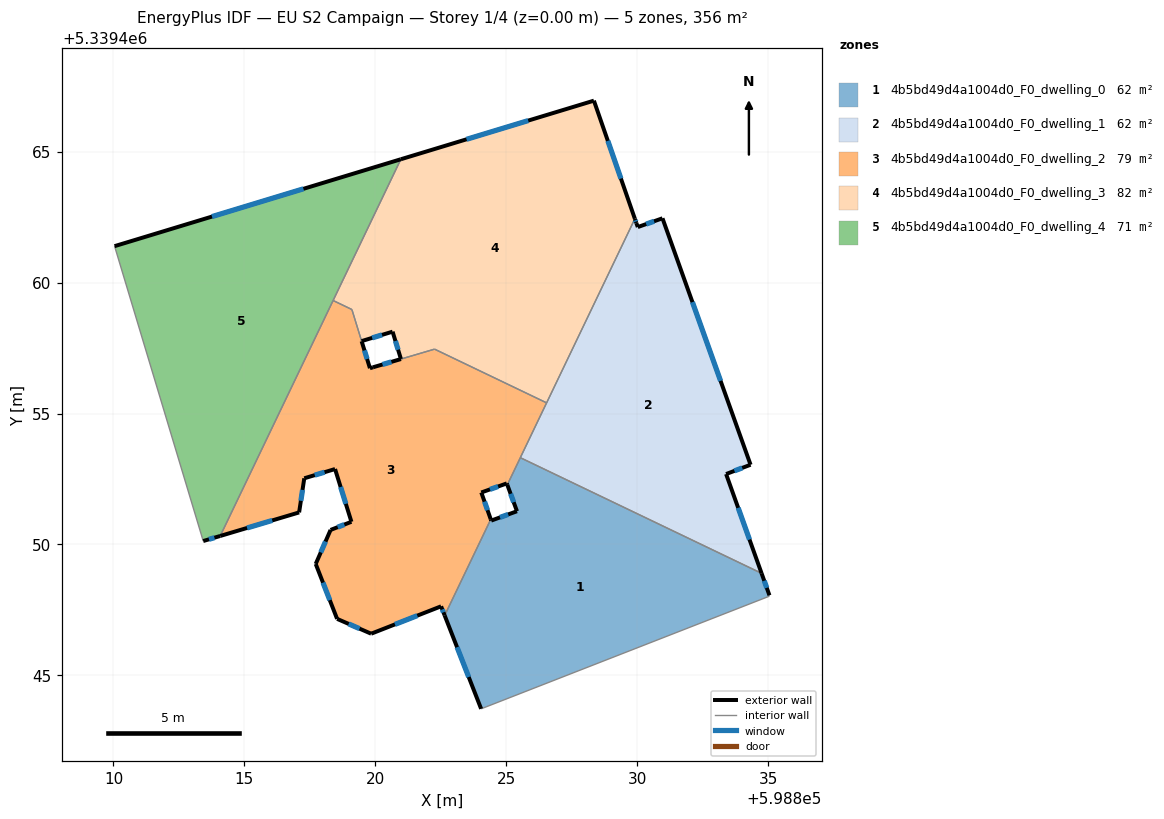
=== STOREY PLAN SPEC (per zone: floor XY polygon, exterior-wall plan segments, windows/doors) ===
zone 1: 4b5bd49d4a1004d0_F0_dwelling_0  (61.7 m²)
  floor: (598834.74, 5339448.90) (598835.05, 5339448.06) (598835.03, 5339448.02) (598824.26, 5339443.81) (598824.04, 5339443.73) (598822.65, 5339447.29) (598824.41, 5339450.96) (598824.42, 5339450.91) (598825.41, 5339451.27) (598825.04, 5339452.28) (598825.53, 5339453.31)
  exterior wall: (598825.41, 5339451.27) – (598824.42, 5339450.91)  [1.0 m]
    window: (598825.07, 5339451.15) – (598824.76, 5339451.03)  [0.3 m²]
  exterior wall: (598825.04, 5339452.28) – (598825.41, 5339451.27)  [1.1 m]
    window: (598825.16, 5339451.93) – (598825.28, 5339451.61)  [0.3 m²]
  exterior wall: (598835.05, 5339448.06) – (598834.74, 5339448.90)  [0.9 m]
    window: (598834.94, 5339448.34) – (598834.85, 5339448.61)  [0.3 m²]
  exterior wall: (598822.65, 5339447.29) – (598824.04, 5339443.73)  [3.8 m]
    window: (598823.12, 5339446.08) – (598823.56, 5339444.94)  [1.2 m²]
  exterior wall: (598824.42, 5339450.91) – (598824.41, 5339450.96)  [0.1 m]
  interior walls: 6
zone 2: 4b5bd49d4a1004d0_F0_dwelling_1  (61.7 m²)
  floor: (598830.96, 5339462.45) (598834.32, 5339453.04) (598833.39, 5339452.69) (598834.74, 5339448.90) (598825.53, 5339453.31) (598829.91, 5339462.43) (598829.96, 5339462.27) (598830.02, 5339462.12)
  exterior wall: (598830.02, 5339462.12) – (598829.96, 5339462.27)  [0.2 m]
  exterior wall: (598830.96, 5339462.45) – (598830.02, 5339462.12)  [1.0 m]
    window: (598830.64, 5339462.34) – (598830.34, 5339462.23)  [0.3 m²]
  exterior wall: (598834.32, 5339453.04) – (598830.96, 5339462.45)  [10.0 m]
    window: (598833.18, 5339456.25) – (598832.11, 5339459.25)  [3.1 m²]
  exterior wall: (598833.39, 5339452.69) – (598834.32, 5339453.04)  [1.0 m]
    window: (598833.71, 5339452.81) – (598834.01, 5339452.92)  [0.3 m²]
  exterior wall: (598834.74, 5339448.90) – (598833.39, 5339452.69)  [4.0 m]
    window: (598834.28, 5339450.19) – (598833.85, 5339451.40)  [1.2 m²]
  exterior wall: (598829.96, 5339462.27) – (598829.91, 5339462.43)  [0.2 m]
    window: (598829.94, 5339462.33) – (598829.93, 5339462.38)  [0.1 m²]
  interior walls: 3
zone 3: 4b5bd49d4a1004d0_F0_dwelling_2  (78.9 m²)
  floor: (598826.54, 5339455.41) (598825.04, 5339452.28) (598825.02, 5339452.33) (598824.04, 5339451.99) (598824.41, 5339450.96) (598822.65, 5339447.29) (598822.51, 5339447.64) (598819.84, 5339446.59) (598818.54, 5339447.16) (598817.72, 5339449.26) (598818.29, 5339450.55) (598819.08, 5339450.87) (598818.46, 5339452.88) (598817.29, 5339452.53) (598817.09, 5339451.22) (598814.08, 5339450.33) (598818.39, 5339459.32) (598819.10, 5339458.97) (598819.79, 5339456.73) (598819.91, 5339456.76) (598822.26, 5339457.46)
  exterior wall: (598817.29, 5339452.53) – (598818.46, 5339452.88)  [1.2 m]
    window: (598817.68, 5339452.65) – (598818.06, 5339452.76)  [0.4 m²]
  exterior wall: (598817.09, 5339451.22) – (598817.29, 5339452.53)  [1.3 m]
    window: (598817.16, 5339451.67) – (598817.22, 5339452.08)  [0.4 m²]
  exterior wall: (598814.08, 5339450.33) – (598817.09, 5339451.22)  [3.1 m]
    window: (598815.10, 5339450.63) – (598816.06, 5339450.92)  [1.0 m²]
  exterior wall: (598819.79, 5339456.73) – (598819.47, 5339457.76)  [1.1 m]
    window: (598819.68, 5339457.08) – (598819.58, 5339457.41)  [0.3 m²]
  exterior wall: (598819.91, 5339456.76) – (598819.79, 5339456.73)  [0.1 m]
  exterior wall: (598825.02, 5339452.33) – (598825.04, 5339452.28)  [0.1 m]
  exterior wall: (598824.04, 5339451.99) – (598825.02, 5339452.33)  [1.0 m]
    window: (598824.38, 5339452.10) – (598824.69, 5339452.21)  [0.3 m²]
  exterior wall: (598824.41, 5339450.96) – (598824.04, 5339451.99)  [1.1 m]
    window: (598824.28, 5339451.31) – (598824.17, 5339451.64)  [0.3 m²]
  exterior wall: (598822.51, 5339447.64) – (598822.65, 5339447.29)  [0.4 m]
    window: (598822.56, 5339447.52) – (598822.60, 5339447.41)  [0.1 m²]
  exterior wall: (598819.84, 5339446.59) – (598822.51, 5339447.64)  [2.9 m]
    window: (598820.75, 5339446.95) – (598821.60, 5339447.28)  [0.9 m²]
  exterior wall: (598818.54, 5339447.16) – (598819.84, 5339446.59)  [1.4 m]
    window: (598818.98, 5339446.97) – (598819.40, 5339446.79)  [0.4 m²]
  exterior wall: (598817.72, 5339449.26) – (598818.54, 5339447.16)  [2.2 m]
    window: (598818.00, 5339448.54) – (598818.26, 5339447.87)  [0.7 m²]
  exterior wall: (598818.29, 5339450.55) – (598817.72, 5339449.26)  [1.4 m]
    window: (598818.10, 5339450.11) – (598817.91, 5339449.70)  [0.4 m²]
  exterior wall: (598819.08, 5339450.87) – (598818.29, 5339450.55)  [0.9 m]
    window: (598818.81, 5339450.76) – (598818.56, 5339450.66)  [0.3 m²]
  exterior wall: (598818.46, 5339452.88) – (598819.08, 5339450.87)  [2.1 m]
    window: (598818.67, 5339452.19) – (598818.87, 5339451.55)  [0.6 m²]
  exterior wall: (598820.98, 5339457.08) – (598819.91, 5339456.76)  [1.1 m]
    window: (598820.61, 5339456.97) – (598820.27, 5339456.87)  [0.3 m²]
  interior walls: 8
zone 4: 4b5bd49d4a1004d0_F0_dwelling_3  (82.3 m²)
  floor: (598828.34, 5339466.95) (598829.91, 5339462.43) (598826.54, 5339455.41) (598822.25, 5339457.46) (598820.97, 5339457.08) (598820.66, 5339458.12) (598819.47, 5339457.76) (598819.10, 5339458.97) (598818.39, 5339459.32) (598820.97, 5339464.71)
  exterior wall: (598828.34, 5339466.95) – (598820.97, 5339464.71)  [7.7 m]
    window: (598825.84, 5339466.18) – (598823.48, 5339465.47)  [2.4 m²]
  exterior wall: (598829.91, 5339462.43) – (598828.34, 5339466.95)  [4.8 m]
    window: (598829.37, 5339463.97) – (598828.88, 5339465.41)  [1.5 m²]
  exterior wall: (598820.66, 5339458.12) – (598820.97, 5339457.08)  [1.1 m]
    window: (598820.77, 5339457.77) – (598820.87, 5339457.44)  [0.3 m²]
  exterior wall: (598819.47, 5339457.76) – (598820.66, 5339458.12)  [1.2 m]
    window: (598819.88, 5339457.89) – (598820.25, 5339458.00)  [0.4 m²]
  interior walls: 6
zone 5: 4b5bd49d4a1004d0_F0_dwelling_4  (71.1 m²)
  floor: (598820.97, 5339464.71) (598814.08, 5339450.33) (598813.43, 5339450.13) (598810.04, 5339461.39)
  exterior wall: (598813.43, 5339450.13) – (598814.08, 5339450.33)  [0.7 m]
    window: (598813.65, 5339450.20) – (598813.86, 5339450.26)  [0.2 m²]
  exterior wall: (598820.97, 5339464.71) – (598810.04, 5339461.39)  [11.4 m]
    window: (598817.25, 5339463.58) – (598813.76, 5339462.52)  [3.5 m²]
  interior walls: 3

=== DERIVED (storey summary) ===
Building: EU S2 Campaign
Storey: 1 of 4  (floor level z = 0.00 m)
Storey gross floor area: 355.7 m²
Zones on this storey: 5
  - 4b5bd49d4a1004d0_F0_dwelling_0: floor 61.7 m²; exterior wall 6.9 m (20.7 m²); 4 window(s) 2.1 m²; WWR 10.1%
  - 4b5bd49d4a1004d0_F0_dwelling_1: floor 61.7 m²; exterior wall 16.4 m (49.1 m²); 5 window(s) 5.0 m²; WWR 10.1%
  - 4b5bd49d4a1004d0_F0_dwelling_2: floor 78.9 m²; exterior wall 21.5 m (64.4 m²); 14 window(s) 6.5 m²; WWR 10.1%
  - 4b5bd49d4a1004d0_F0_dwelling_3: floor 82.3 m²; exterior wall 14.8 m (44.4 m²); 4 window(s) 4.5 m²; WWR 10.2%
  - 4b5bd49d4a1004d0_F0_dwelling_4: floor 71.1 m²; exterior wall 12.1 m (36.3 m²); 2 window(s) 3.7 m²; WWR 10.2%
Zone adjacency (shared interzone walls):
  - 4b5bd49d4a1004d0_F0_dwelling_0 ↔ 4b5bd49d4a1004d0_F0_dwelling_1
  - 4b5bd49d4a1004d0_F0_dwelling_0 ↔ 4b5bd49d4a1004d0_F0_dwelling_2
  - 4b5bd49d4a1004d0_F0_dwelling_1 ↔ 4b5bd49d4a1004d0_F0_dwelling_2
  - 4b5bd49d4a1004d0_F0_dwelling_1 ↔ 4b5bd49d4a1004d0_F0_dwelling_3
  - 4b5bd49d4a1004d0_F0_dwelling_2 ↔ 4b5bd49d4a1004d0_F0_dwelling_3
  - 4b5bd49d4a1004d0_F0_dwelling_2 ↔ 4b5bd49d4a1004d0_F0_dwelling_4
  - 4b5bd49d4a1004d0_F0_dwelling_3 ↔ 4b5bd49d4a1004d0_F0_dwelling_4